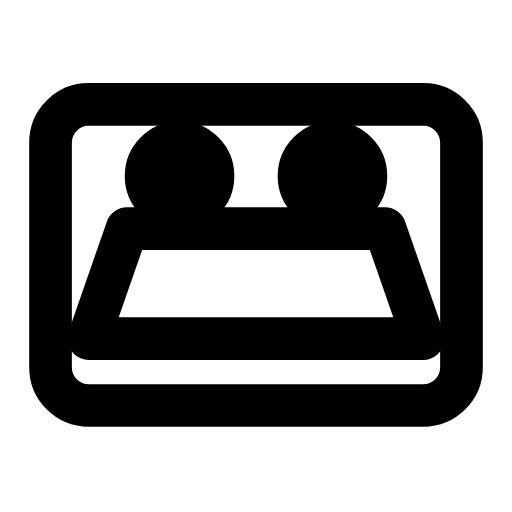
t = 0.00 s
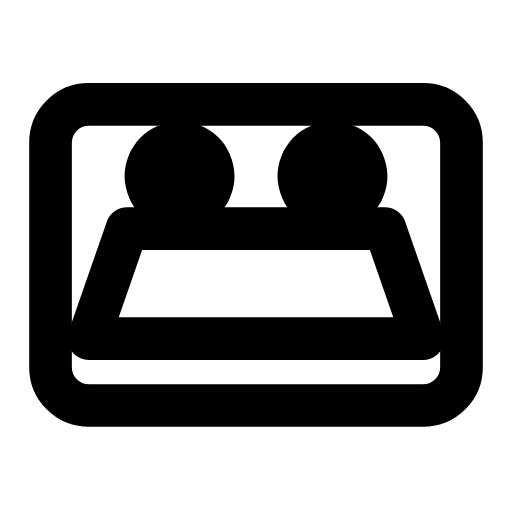
t = 0.38 s
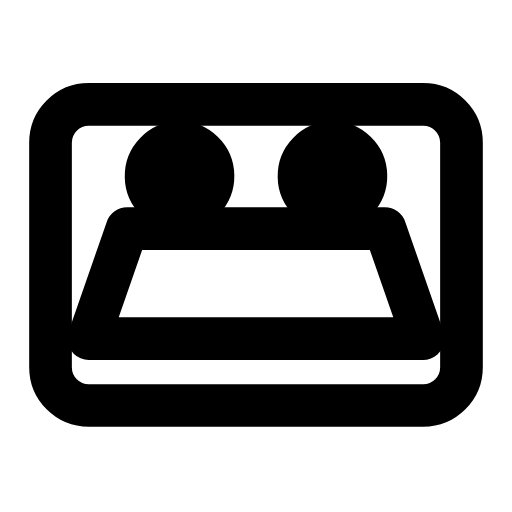
t = 1.15 s
t = 1.66 s: frame unchanged from t = 0.00 s, image omitted
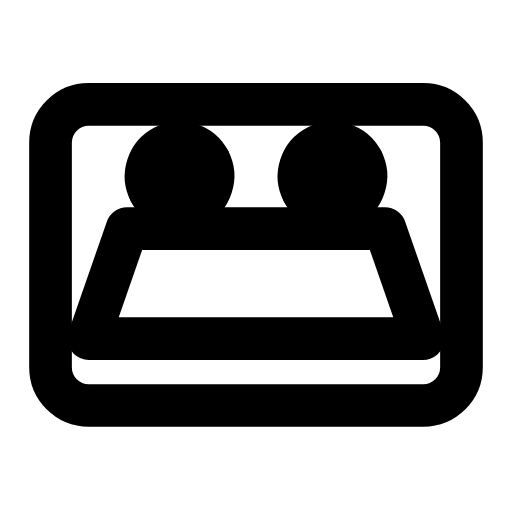
t = 2.30 s
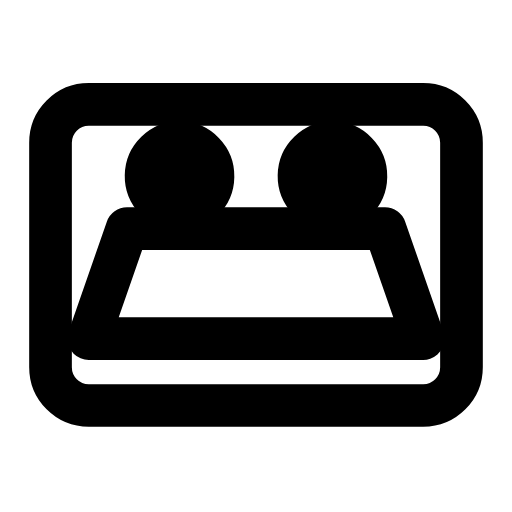
t = 2.81 s

The animated SVG that drew these frames (rendered in a browser with its animation timeline set to each time). Animation: 2 SMIL elements (animateTransform=2); one cycle of 3.40 s, repeats indefinitely.

<svg xmlns="http://www.w3.org/2000/svg" width="24" height="24" viewBox="0 0 24 24" fill="none"><g transform="translate(-1.44 -2.273) scale(1.12)"><rect stroke="currentColor" stroke-width="1.786" stroke-linecap="round" stroke-linejoin="round" fill="none" x="3.4" y="6.4" width="17.2" height="12.6" rx="1.6"></rect><path stroke="currentColor" stroke-width="1.786" stroke-linecap="round" stroke-linejoin="round" fill="none" d="M6.6 11.6L17.4 11.6L19 16.2L5 16.2Z"></path><g><animateTransform attributeName="transform" type="rotate" values="0 8.8 9.4;360 8.8 9.4;360 8.8 9.4;0 8.8 9.4;0 8.8 9.4" keyTimes="0;0.45;0.6;0.9;1" dur="3.4s" repeatCount="indefinite" calcMode="spline" keySplines="0.16 1 0.3 1;0.16 1 0.3 1;0.16 1 0.3 1;0.16 1 0.3 1"/><circle stroke="currentColor" stroke-width="1.786" stroke-linecap="round" stroke-linejoin="round" fill="none" cx="8.8" cy="9.4" r="1.4"></circle><path stroke="currentColor" stroke-width="1.786" stroke-linecap="round" stroke-linejoin="round" fill="none" d="M8.8 8L8.8 10.8"></path></g><g><animateTransform attributeName="transform" type="rotate" values="0 15.2 9.4;360 15.2 9.4;360 15.2 9.4;0 15.2 9.4;0 15.2 9.4" keyTimes="0;0.45;0.6;0.9;1" dur="3.4s" repeatCount="indefinite" calcMode="spline" keySplines="0.16 1 0.3 1;0.16 1 0.3 1;0.16 1 0.3 1;0.16 1 0.3 1"/><circle stroke="currentColor" stroke-width="1.786" stroke-linecap="round" stroke-linejoin="round" fill="none" cx="15.2" cy="9.4" r="1.4"></circle><path stroke="currentColor" stroke-width="1.786" stroke-linecap="round" stroke-linejoin="round" fill="none" d="M15.2 8L15.2 10.8"></path></g></g></svg>
